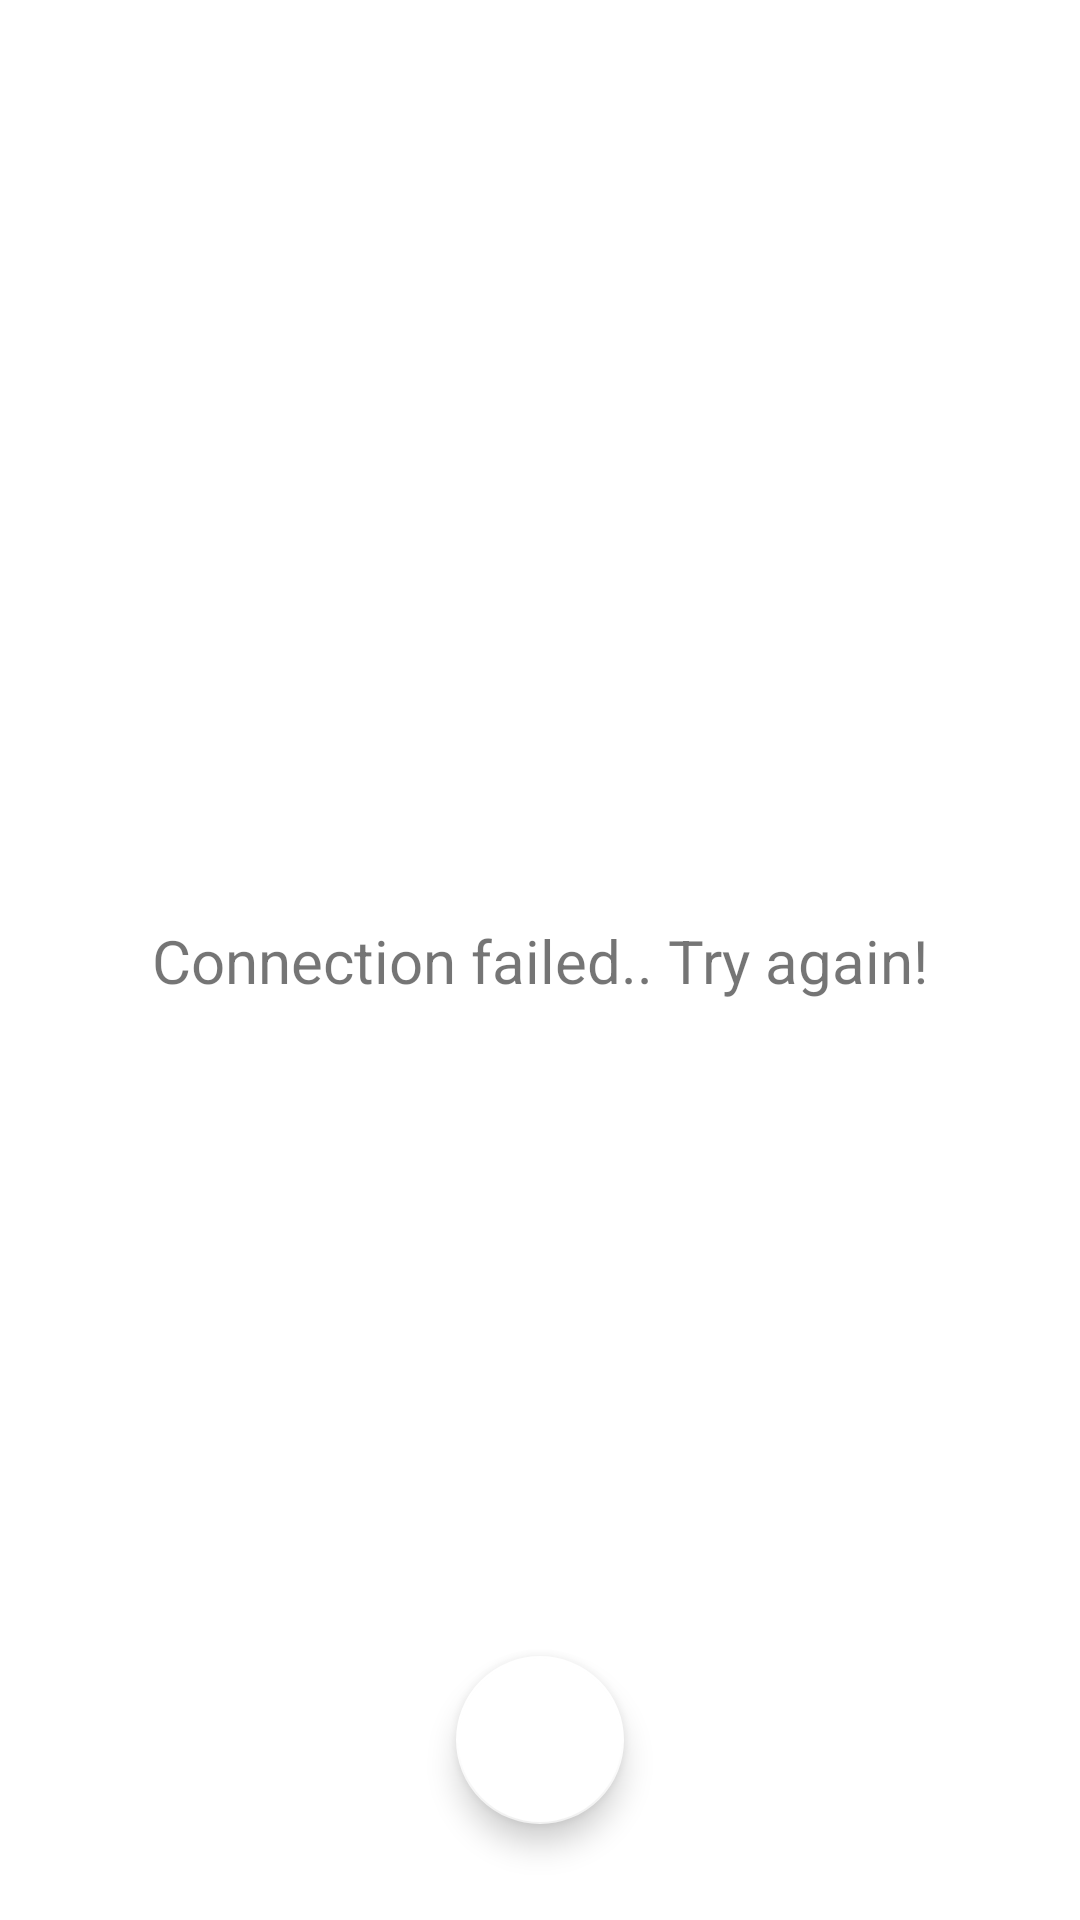

The Android layout XML behind this screen, and the referenced resources:
<!-- AndroidManifest.xml: application theme Theme.GifApp -->
<!-- res/layout/fragment_gif_error.xml -->
<?xml version="1.0" encoding="utf-8"?>
<androidx.constraintlayout.widget.ConstraintLayout xmlns:android="http://schemas.android.com/apk/res/android"
    xmlns:app="http://schemas.android.com/apk/res-auto"
    xmlns:tools="http://schemas.android.com/tools"
    android:layout_width="match_parent"
    android:layout_height="match_parent">

    <com.google.android.material.floatingactionbutton.FloatingActionButton
        android:id="@+id/error_refresh_fab"
        android:layout_width="wrap_content"
        android:layout_height="wrap_content"
        android:layout_marginBottom="32dp"
        app:layout_constraintBottom_toBottomOf="parent"
        app:layout_constraintEnd_toEndOf="parent"
        app:layout_constraintStart_toStartOf="parent"
        app:srcCompat="@drawable/ic_refresh_24"
        app:backgroundTint="#FFFFFF"
        android:contentDescription="@string/refresh" />


    <TextView
        android:id="@+id/textView"
        android:layout_width="wrap_content"
        android:layout_height="wrap_content"
        android:textSize="20sp"
        android:text="@string/connection_failed_try_again"
        app:layout_constraintBottom_toBottomOf="parent"
        app:layout_constraintEnd_toEndOf="parent"
        app:layout_constraintStart_toStartOf="parent"
        app:layout_constraintTop_toTopOf="parent" />
</androidx.constraintlayout.widget.ConstraintLayout>
<!-- resources referenced by this layout -->
<resources>
  <string name="connection_failed_try_again">Connection failed.. Try again!</string>
  <string name="refresh">Refresh</string>
  <style name="Theme.GifApp" parent="Theme.MaterialComponents.DayNight.NoActionBar">
          
          <item name="colorPrimary">#FFFFFF</item>
          <item name="colorPrimaryVariant">#FFFFFF</item>
          <item name="colorOnPrimary">#FFFFFF</item>
  
          
          <item name="colorSecondary">@color/teal_200</item>
          <item name="colorSecondaryVariant">@color/teal_700</item>
          <item name="colorOnSecondary">@color/black</item>
  
          
          <item name="checkboxStyle">@style/CheckBox</item>
  
          
          <item name="android:statusBarColor" tools:targetApi="l">@color/cardview_dark_background</item>
      </style>
  <color name="teal_200">#FF03DAC5</color>
  <color name="teal_700">#FF018786</color>
  <color name="black">#FF000000</color>
  <style name="CheckBox" parent="Widget.MaterialComponents.CompoundButton.CheckBox">
          <item name="materialThemeOverlay">@style/ThemeOverlay.App.CheckBox</item>
      </style>
  <style name="ThemeOverlay.App.CheckBox" parent="">
          <item name="colorOnSurface">@color/grey_blue</item>
          <item name="colorSecondary">@color/blue_400</item>
      </style>
  <color name="grey_blue">#455a64</color>
  <color name="blue_400">#2979ff</color>
</resources>
